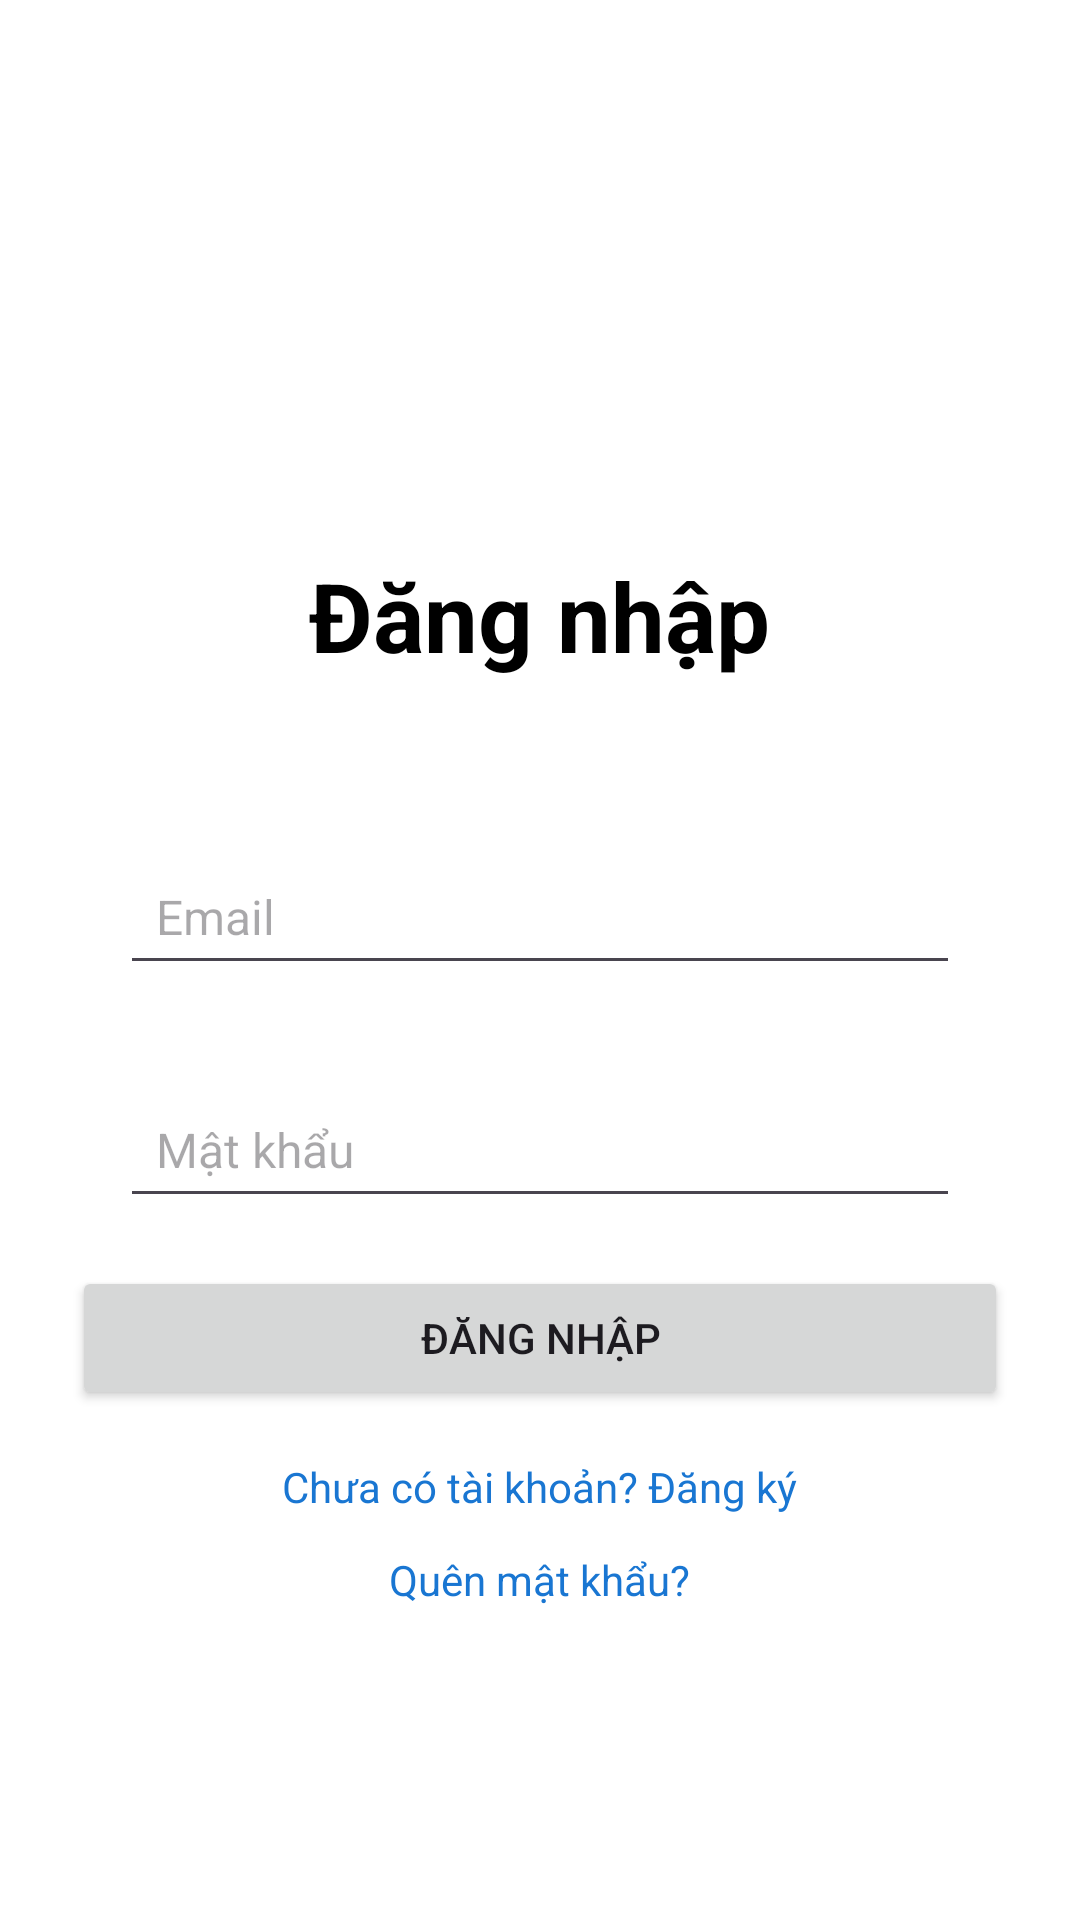

Reconstruct the res/layout file that produces this screen, plus the resources it refers to.
<!-- AndroidManifest.xml: application theme Theme.QuanLyLichSu -->
<!-- res/layout/activity_main.xml -->
<LinearLayout xmlns:android="http://schemas.android.com/apk/res/android"
    android:id="@+id/layout_login"
    android:layout_width="match_parent"
    android:layout_height="match_parent"
    android:orientation="vertical"
    android:padding="24dp"
    android:gravity="center"
    android:background="#FFFFFF">

    <TextView
        android:layout_width="wrap_content"
        android:layout_height="wrap_content"
        android:text="Đăng nhập"
        android:textSize="32sp"
        android:textStyle="bold"
        android:textColor="@android:color/black"
        android:layout_marginTop="80dp"
        android:layout_marginBottom="40dp"/>
    <EditText
        android:id="@+id/editTextEmail"
        android:layout_width="match_parent"
        android:layout_height="wrap_content"
        android:layout_margin="16dp"
        android:padding="12dp"
        android:textSize="16sp"
        android:hint="Email"
        android:inputType="textEmailAddress"/>

    <EditText
        android:id="@+id/editTextPassword"
        android:layout_width="match_parent"
        android:layout_height="wrap_content"
        android:layout_margin="16dp"
        android:padding="12dp"
        android:textSize="16sp"
        android:hint="Mật khẩu"
        android:inputType="textPassword"/>

    <Button
        android:id="@+id/buttonLogin"
        android:layout_width="match_parent"
        android:layout_height="wrap_content"
        android:text="Đăng nhập"
        android:layout_marginBottom="16dp" />

    <TextView
        android:id="@+id/textViewSignUp"
        android:layout_width="wrap_content"
        android:layout_height="wrap_content"
        android:text="Chưa có tài khoản? Đăng ký"
        android:textColor="#1976D2"
        android:layout_marginBottom="12dp" />

    <TextView
        android:id="@+id/textViewForgetPassword"
        android:layout_width="wrap_content"
        android:layout_height="wrap_content"
        android:text="Quên mật khẩu?"
        android:textColor="#1976D2" />

</LinearLayout>
<!-- resources referenced by this layout -->
<resources>
  <style name="Theme.QuanLyLichSu" parent="Base.Theme.QuanLyLichSu" />
  <style name="Base.Theme.QuanLyLichSu" parent="Theme.Material3.DayNight.NoActionBar">
          
          
      </style>
</resources>
